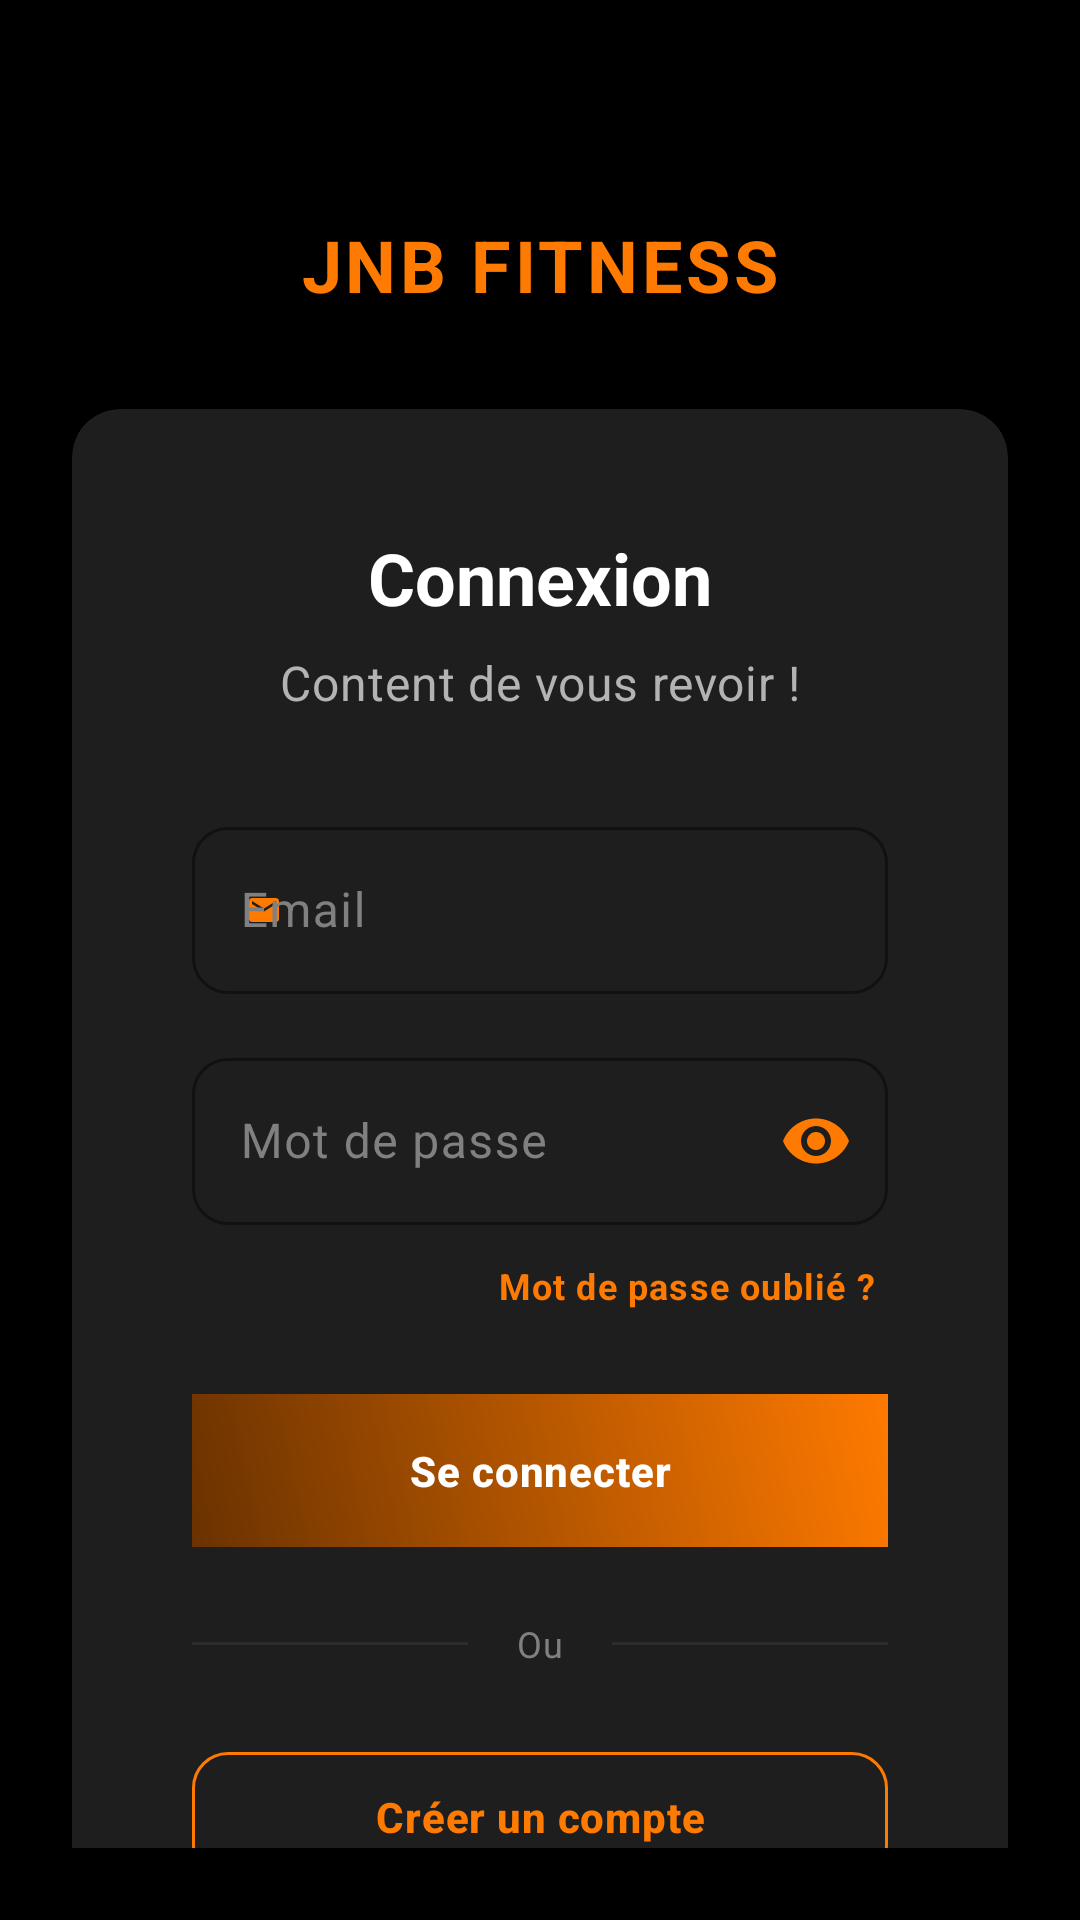

Layout XML and referenced resources for this Android screen:
<!-- AndroidManifest.xml: activity theme Theme.App.Modern.NoActionBar -->
<!-- res/layout/activity_login.xml -->
<?xml version="1.0" encoding="utf-8"?>
<androidx.constraintlayout.widget.ConstraintLayout xmlns:android="http://schemas.android.com/apk/res/android"
    xmlns:app="http://schemas.android.com/apk/res-auto"
    android:layout_width="match_parent"
    android:layout_height="match_parent"
    android:background="@color/background"
    android:padding="24dp">

    
    <TextView
        android:id="@+id/logo"
        android:layout_width="wrap_content"
        android:layout_height="wrap_content"
        android:text="JNB FITNESS"
        style="@style/TextAppearance.App.H2"
        android:textColor="@color/orange_strong"
        android:letterSpacing="0.05"
        app:layout_constraintTop_toTopOf="parent"
        app:layout_constraintStart_toStartOf="parent"
        app:layout_constraintEnd_toEndOf="parent"
        android:layout_marginTop="48dp" />

    
    <androidx.cardview.widget.CardView
        android:id="@+id/login_card"
        android:layout_width="0dp"
        android:layout_height="wrap_content"
        android:layout_marginTop="32dp"
        style="@style/Widget.App.Card"
        app:layout_constraintTop_toBottomOf="@id/logo"
        app:layout_constraintStart_toStartOf="parent"
        app:layout_constraintEnd_toEndOf="parent">

        <LinearLayout
            android:layout_width="match_parent"
            android:layout_height="wrap_content"
            android:orientation="vertical"
            android:padding="24dp">

            
            <TextView
                android:id="@+id/title"
                android:layout_width="match_parent"
                android:layout_height="wrap_content"
                android:text="Connexion"
                style="@style/TextAppearance.App.H2"
                android:gravity="center"
                android:layout_marginBottom="8dp" />

            
            <TextView
                android:id="@+id/subtitle"
                android:layout_width="match_parent"
                android:layout_height="wrap_content"
                android:text="Content de vous revoir !"
                style="@style/TextAppearance.App.Body"
                android:gravity="center"
                android:layout_marginBottom="32dp" />

            
            <com.google.android.material.textfield.TextInputLayout
                android:id="@+id/email_container"
                android:layout_width="match_parent"
                android:layout_height="wrap_content"
                android:layout_marginBottom="16dp"
                style="@style/Widget.App.TextInputLayout"
                app:startIconDrawable="@drawable/ic_email"
                app:startIconTint="@color/orange_strong">

                <com.google.android.material.textfield.TextInputEditText
                    android:id="@+id/input_email"
                    android:layout_width="match_parent"
                    android:layout_height="wrap_content"
                    android:hint="Email"
                    android:inputType="textEmailAddress"
                    style="@style/Widget.App.TextInputEditText" />

            </com.google.android.material.textfield.TextInputLayout>

            
            <com.google.android.material.textfield.TextInputLayout
                android:id="@+id/password_container"
                android:layout_width="match_parent"
                android:layout_height="wrap_content"
                android:layout_marginBottom="8dp"
                style="@style/Widget.App.TextInputLayout"
                app:endIconMode="password_toggle"
                app:endIconTint="@color/orange_strong">

                <com.google.android.material.textfield.TextInputEditText
                    android:id="@+id/input_password"
                    android:layout_width="match_parent"
                    android:layout_height="wrap_content"
                    android:hint="Mot de passe"
                    android:inputType="textPassword"
                    style="@style/Widget.App.TextInputEditText" />

            </com.google.android.material.textfield.TextInputLayout>

            
            <TextView
                android:id="@+id/forgot_password"
                android:layout_width="wrap_content"
                android:layout_height="wrap_content"
                android:text="Mot de passe oublié ?"
                style="@style/TextAppearance.App.Caption"
                android:textColor="@color/orange_strong"
                android:textStyle="bold"
                android:layout_gravity="end"
                android:layout_marginBottom="24dp"
                android:padding="4dp" />

            
            <Button
                android:id="@+id/btn_login"
                android:layout_width="match_parent"
                android:layout_height="wrap_content"
                android:text="Se connecter"
                style="@style/Widget.App.Button.Gradient"
                android:layout_marginBottom="24dp" />

            
            <RelativeLayout
                android:layout_width="match_parent"
                android:layout_height="wrap_content"
                android:layout_marginBottom="24dp">

                <View
                    android:layout_width="match_parent"
                    android:layout_height="1dp"
                    android:background="@color/divider"
                    android:layout_centerVertical="true" />

                <TextView
                    android:layout_width="wrap_content"
                    android:layout_height="wrap_content"
                    android:text="Ou"
                    style="@style/TextAppearance.App.Caption"
                    android:background="@color/card_background"
                    android:paddingHorizontal="16dp"
                    android:layout_centerInParent="true" />

            </RelativeLayout>

            
            <Button
                android:id="@+id/btn_register"
                android:layout_width="match_parent"
                android:layout_height="wrap_content"
                android:text="Créer un compte"
                style="@style/Widget.App.Button.Outline" />

        </LinearLayout>

    </androidx.cardview.widget.CardView>

    
    <com.google.android.material.progressindicator.CircularProgressIndicator
        android:id="@+id/progress"
        android:layout_width="wrap_content"
        android:layout_height="wrap_content"
        android:indeterminate="true"
        app:indicatorColor="@color/orange_strong"
        app:trackColor="@color/surface_variant"
        app:layout_constraintTop_toBottomOf="@id/login_card"
        app:layout_constraintStart_toStartOf="parent"
        app:layout_constraintEnd_toEndOf="parent"
        android:visibility="gone"
        android:layout_marginTop="24dp" />

</androidx.constraintlayout.widget.ConstraintLayout>
<!-- resources referenced by this layout -->
<resources>
  <color name="background">@color/black</color>
  <color name="card_background">#1E1E1E</color>
  <color name="divider">#2C2C2C</color>
  <color name="orange_strong">#FF7A00</color>
  <color name="surface_variant">#1E1E1E</color>
  <style name="TextAppearance.App.Body" parent="TextAppearance.Material3.BodyMedium">
          <item name="android:textSize">16sp</item>
          <item name="android:textColor">@color/text_secondary</item>
          <item name="android:lineSpacingExtra">4dp</item>
      </style>
  <style name="TextAppearance.App.Caption" parent="TextAppearance.Material3.BodySmall">
          <item name="android:textSize">12sp</item>
          <item name="android:textColor">@color/text_tertiary</item>
      </style>
  <style name="TextAppearance.App.H2" parent="TextAppearance.Material3.HeadlineMedium">
          <item name="android:textSize">24sp</item>
          <item name="android:textStyle">bold</item>
          <item name="android:textColor">@color/text_primary</item>
      </style>
  <style name="Widget.App.Button.Gradient" parent="Widget.Material3.Button">
          <item name="android:background">@drawable/gradient_brown_orange</item>
          <item name="backgroundTint">@null</item>
          <item name="android:textColor">@color/white</item>
          <item name="android:paddingTop">12dp</item>
          <item name="android:paddingBottom">12dp</item>
          <item name="android:textAppearance">@style/TextAppearance.App.Button</item>
      </style>
  <style name="Widget.App.Card" parent="Widget.Material3.CardView.Filled">
          <item name="cardBackgroundColor">@color/card_background</item>
          <item name="cardCornerRadius">16dp</item>
          <item name="cardElevation">4dp</item>
          <item name="contentPadding">16dp</item>
      </style>
  <style name="Widget.App.TextInputEditText" parent="ThemeOverlay.Material3.TextInputEditText">
          <item name="android:textColor">@color/text_primary</item>
          <item name="android:textSize">16sp</item>
      </style>
  <style name="Theme.App.Modern.NoActionBar" parent="Theme.App.Modern">
          <item name="windowActionBar">false</item>
          <item name="windowNoTitle">true</item>
      </style>
  <color name="black">#000000</color>
  <color name="success_color">@color/success</color>
  <color name="text_secondary">#B3B3B3</color>
  <color name="text_tertiary">#808080</color>
  <color name="text_primary">#FFFFFF</color>
  <!-- drawable gradient_brown_orange (drawable) -->
  <?xml version="1.0" encoding="utf-8"?>
  <shape xmlns:android="http://schemas.android.com/apk/res/android">
      <gradient
          android:angle="45"
          android:startColor="@color/brown_ish"
          android:endColor="@color/orange_strong"
          android:type="linear" />
  </shape>
  <color name="white">#FFFFFF</color>
  <style name="TextAppearance.App.Button" parent="TextAppearance.Material3.LabelLarge">
          <item name="android:textSize">14sp</item>
          <item name="android:textStyle">bold</item>
          <item name="android:textAllCaps">false</item>
          <item name="android:letterSpacing">0.02</item>
      </style>
  <color name="input_background">#1E1E1E</color>
  <color name="success">#4CAF50</color>
  <color name="brown_ish">#6A3200</color>
  <color name="colorPrimary">@color/orange_strong</color>
  <color name="text_on_primary">#000000</color>
  <color name="colorPrimaryVariant">@color/brown_ish</color>
  <color name="colorSecondary">@color/orange_light</color>
  <color name="text_on_secondary">#000000</color>
  <color name="colorSecondaryVariant">@color/orange_soft</color>
  <color name="orange_soft">#FF9A40</color>
  <color name="error">#CF6679</color>
  <color name="surface">#121212</color>
  <color name="border">#404040</color>
  <color name="orange_light">#FF8A20</color>
</resources>
